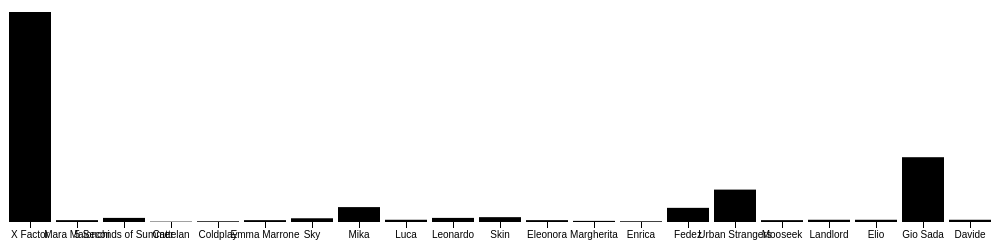
D3 v3 page, settled after 480 driven frames (8 s of simulated time); the page loaded 2 data file(s).


a = loadData("tweet.csv");
d3.csv("tweet.csv", function(data) {
  console.log(data[0]);
});
var freqData=[
{State:'AL',freq:{low:4786, mid:1319, high:249}}
,{State:'AZ',freq:{low:1101, mid:412, high:674}}
,{State:'CT',freq:{low:932, mid:2149, high:418}}
,{State:'DE',freq:{low:832, mid:1152, high:1862}}
,{State:'FL',freq:{low:4481, mid:3304, high:948}}
,{State:'GA',freq:{low:1619, mid:167, high:1063}}
,{State:'IA',freq:{low:1819, mid:247, high:1203}}
,{State:'IL',freq:{low:4498, mid:3852, high:942}}
,{State:'IN',freq:{low:797, mid:1849, high:1534}}
,{State:'KS',freq:{low:162, mid:379, high:471}}
];

//dashboard('#dashboard',freqData);

// ── dati.js
function loadData(path){
	var index,sim,max = -1, ind_max = 0, ind_cont = -1;
	var tweet;
	var person = [], cat = [];
	var count_person = [];
	var tot_stat;
        var c = 1;
	
	d3.csv("persone.csv", function(data) {
		data.forEach(function(d) {
			d.id_name = +d.id_name;
                        if (cat[cat.length-1]!==d.category){
                            cat.push(d.category);  
                            c = 1;
                        }
                        d.id_incat = c;
                        d.id_cat = cat.length-1;
			count_person[d.id_name] = 0;
                        c++;
		});
		person = data;
		loadTweet()
	});
	
	function loadTweet(){
			
		d3.csv("tweet.csv", function(data) {
		data.forEach(function(d) {
			d.is_rtw = +d.is_rtw;
			d.tweet_text = d.tweet_text;
			d.tweet_lower = d.tweet_text.replace(/[^\w\s]|_/g, "")
			 .replace(/\s+/g, " ").toLowerCase().trim();
			
			ind_max = 0, ind_cont = -1;
		
			for	(index = 0; index < person.length; index++) {
				if (d.tweet_lower.search(person[index].nick) > -1){
					ind_cont = index;
					if (ind_cont ==11){
					//console.log("cont "+person[index].nick+" "+data[0].tweet_lower.search(person[index].nick))
					//console.log(d.tweet_lower);
					}
				} else {
					/*
					sim = similar_text(d.tweet_lower,person[index].nick);
					//console.log("sim_text "+data[1].tweet_lower+" "+similar_text(data[1].tweet_lower,person[index].nick)+"% of similarity with "+person[index].nick);
					//console.log("com "+data[1].tweet_lower+" "+Compare(data[1].tweet_lower,person[index].nick)+"% of similarity with "+person[index].nick);
					if (max < sim){
						max = sim;
						ind_max = index;
					}*/
				}
			}
			
			if (ind_cont > -1) {
				count_person[person[ind_cont].id_name]++;
				//console.log("sim_text "+d.tweet_text+" "+" contains "+person[ind_cont].nick);
			} else {
				count_person[person[0].id_name]++;
				//console.log("sim_text "+d.tweet_text+" "+similar_text(data[1].tweet_text,person[ind_max].nick)+"% of similarity with "+person[ind_max].nick);
			}
			//console.log(data[1]);
		});
		tweet = data;
		tot_stat = createStat(count_person,person);
		dashboard('#dashboard',tot_stat);
		var json = buildStat(tot_stat,person);
		createVisualization(json);
		});
	}

	function createStat(count_person, person){
		var stat = [], instat = [];
		var i = 0;
		for	(index = 0; index < person.length; index++) {
			if (i==person[index].id_name){
				instat = [];
				instat.name = person[index].name;
				instat.id_name = person[index].id_name;
                                instat.id_cat = person[index].id_cat;
                                instat.id_incat = person[index].id_incat;
				instat.count = count_person[i];
				stat[i] = instat;
				i++;
			}
		}
		return stat;
	}

	
	function similar_text(first, second) {
		// Calculates the similarity between two strings  
		// discuss at: http://phpjs.org/functions/similar_text
		if (first === null || second === null || typeof first === 'undefined' || typeof second === 'undefined') {
			return 0;
		}
		first += '';
		second += '';

		var pos1 = 0,
			pos2 = 0,
			max = 0,
			firstLength = first.length,
			secondLength = second.length,
			p, q, l, sum;
		max = 0;

		for (p = 0; p < firstLength; p++) {
			for (q = 0; q < secondLength; q++) {
				for (l = 0;
				(p + l < firstLength) && (q + l < secondLength) && (first.charAt(p + l) === second.charAt(q + l)); l++);
				if (l > max) {
					max = l;
					pos1 = p;
					pos2 = q;
				}
			}
		}
		sum = max;
		if (sum) {
			if (pos1 && pos2) {
				sum += similar_text(first.substr(0, pos2), second.substr(0, pos2));
			}
			if ((pos1 + max < firstLength) && (pos2 + max < secondLength)) {
				sum += similar_text(first.substr(pos1 + max, firstLength - pos1 - max), second.substr(pos2 + max, secondLength - pos2 - max));
			}
		}
		return sum;
	}

}
// ── grafici.js
function dashboard(id, fData){
    //var barColor = 'steelblue';
    //function segColor(c){ return {low:"#807dba", mid:"#e08214",high:"#41ab5d"}[c]; }
    
    // compute total for each state.
    //fData.forEach(function(d){d.total=d.freq.low+d.freq.mid+d.freq.high;});
	fData.forEach(function(d){d.total=d.count;});
    
    // function to handle histogram.
    function histoGram(fD){
        var hG={},    hGDim = {t: 60, r: 0, b: 30, l: 0};
        hGDim.w = 1000 - hGDim.l - hGDim.r, 
        hGDim.h = 300 - hGDim.t - hGDim.b;
            
        //create svg for histogram.
        var hGsvg = d3.select(id).append("svg")
            .attr("width", hGDim.w + hGDim.l + hGDim.r)
            .attr("height", hGDim.h + hGDim.t + hGDim.b).append("g")
            .attr("transform", "translate(" + hGDim.l + "," + hGDim.t + ")");

        // create function for x-axis mapping.
        var x = d3.scale.ordinal().rangeRoundBands([0, hGDim.w], 0.1)
                .domain(fD.map(function(d) { return d[0]; }));

        // Add x-axis to the histogram svg.
        hGsvg.append("g").attr("class", "x axis")
            .attr("transform", "translate(0," + hGDim.h + ")")
            .call(d3.svg.axis().scale(x).orient("bottom"));

        // Create function for y-axis map.
        var y = d3.scale.linear().range([hGDim.h, 0])
                .domain([0, d3.max(fD, function(d) { return d[1]; })]);

        // Create bars for histogram to contain rectangles and freq labels.
        var bars = hGsvg.selectAll(".bar").data(fD).enter()
                .append("g").attr("class", "bar");
        
        //create the rectangles.
        bars.append("rect")
            .attr("x", function(d) { return x(d[0]); })
            .attr("y", function(d) { return y(d[1]); })
            .attr("width", x.rangeBand())
            .attr("height", function(d) { return hGDim.h - y(d[1]); })
            .attr('fill',function(d) { 
                return colored(d[3],d[2]); 
            })
            .on("mouseover",mouseover)// mouseover is defined below.
            .on("mouseout",mouseout);// mouseout is defined below.
            
        //Create the frequency labels above the rectangles.
        bars.append("text").text(function(d){ return d3.format(",")(d[1])})
            .attr("x", function(d) { return x(d[0])+x.rangeBand()/2; })
            .attr("y", function(d) { return y(d[1])-5; })
            .attr("text-anchor", "middle");
        
        function mouseover(d){  // utility function to be called on mouseover.
		/*
            // filter for selected state.
            var st = fData.filter(function(s){ return s.State == d[0];})[0],
                nD = d3.keys(st.freq).map(function(s){ return {type:s, freq:st.freq[s]};});
               
            // call update functions of pie-chart and legend.    
            pC.update(nD);
            leg.update(nD);
			*/
            bars.select("rect").transition().duration(500)
                .attr("y", function(d) {return y(d[1]); })
                .attr("height", function(d) { return hGDim.h - y(d[1]); })
                .attr('fill',function(d) { 
                return colored(d[3],d[2]); 
                });
        }
        
        function mouseout(d){    // utility function to be called on mouseout.
		/*
            // reset the pie-chart and legend.    
            pC.update(tF);
            leg.update(tF);
			*/
        }
        
        // create function to update the bars. This will be used by pie-chart.
        hG.update = function(nD, color){
            // update the domain of the y-axis map to reflect change in frequencies.
            y.domain([0, d3.max(nD, function(d) { return d[1]; })]);
            
            // Attach the new data to the bars.
            var bars = hGsvg.selectAll(".bar").data(nD);
            
            // transition the height and color of rectangles.
            bars.select("rect").transition().duration(500)
                .attr("y", function(d) {return y(d[1]); })
                .attr("height", function(d) { return hGDim.h - y(d[1]); })
                .attr("fill", color);

            // transition the frequency labels location and change value.
            bars.select("text").transition().duration(500)
                .text(function(d){ return d3.format(",")(d[1])})
                .attr("y", function(d) {return y(d[1])-5; });            
        }        
        return hG;
    }
    /*
    // function to handle pieChart.
    function pieChart(pD){
        var pC ={},    pieDim ={w:250, h: 250};
        pieDim.r = Math.min(pieDim.w, pieDim.h) / 2;
                
        // create svg for pie chart.
        var piesvg = d3.select(id).append("svg")
            .attr("width", pieDim.w).attr("height", pieDim.h).append("g")
            .attr("transform", "translate("+pieDim.w/2+","+pieDim.h/2+")");
        
        // create function to draw the arcs of the pie slices.
        var arc = d3.svg.arc().outerRadius(pieDim.r - 10).innerRadius(0);

        // create a function to compute the pie slice angles.
        var pie = d3.layout.pie().sort(null).value(function(d) { return d.freq; });

        // Draw the pie slices.
        piesvg.selectAll("path").data(pie(pD)).enter().append("path").attr("d", arc)
            .each(function(d) { this._current = d; })
            .style("fill", function(d) { return segColor(d.data.id_cat); })
            .on("mouseover",mouseover).on("mouseout",mouseout);

        // create function to update pie-chart. This will be used by histogram.
        pC.update = function(nD){
            piesvg.selectAll("path").data(pie(nD)).transition().duration(500)
                .attrTween("d", arcTween);
        }        
        // Utility function to be called on mouseover a pie slice.
        function mouseover(d){
            // call the update function of histogram with new data.
            hG.update(fData.map(function(v){ 
                return [v.State,v.freq[d.data.type]];}),segColor(d.data.type));
        };
        //Utility function to be called on mouseout a pie slice.
        function mouseout(d){
            // call the update function of histogram with all data.
            hG.update(fData.map(function(v){
                return [v.State,v.total];}), barColor);
        }
        // Animating the pie-slice requiring a custom function which specifies
        // how the intermediate paths should be drawn.
        function arcTween(a) {
            var i = d3.interpolate(this._current, a);
            this._current = i(0);
            return function(t) { return arc(i(t));    };
        }    
        return pC;
    }
    */
   /*
    // function to handle legend.
    function legend(lD){
        var leg = {};
            
        // create table for legend.
        var legend = d3.select(id).append("table").attr('class','legend');
        
        // create one row per segment.
        var tr = legend.append("tbody").selectAll("tr").data(lD).enter().append("tr");
            
        // create the first column for each segment.
        tr.append("td").append("svg").attr("width", '16').attr("height", '16').append("rect")
            .attr("width", '16').attr("height", '16')
			.attr("fill",function(d){ return segColor(d.type); });
            
        // create the second column for each segment.
        tr.append("td").text(function(d){ return d.type;});

        // create the third column for each segment.
        tr.append("td").attr("class",'legendFreq')
            .text(function(d){ return d3.format(",")(d.freq);});

        // create the fourth column for each segment.
        tr.append("td").attr("class",'legendPerc')
            .text(function(d){ return getLegend(d,lD);});

        // Utility function to be used to update the legend.
        leg.update = function(nD){
            // update the data attached to the row elements.
            var l = legend.select("tbody").selectAll("tr").data(nD);

            // update the frequencies.
            l.select(".legendFreq").text(function(d){ return d3.format(",")(d.freq);});

            // update the percentage column.
            l.select(".legendPerc").text(function(d){ return getLegend(d,nD);});        
        }
        
        function getLegend(d,aD){ // Utility function to compute percentage.
            return d3.format("%")(d.freq/d3.sum(aD.map(function(v){ return v.freq; })));
        }

        return leg;
    }
    */
    
    // calculate total frequency by segment for all state.
	/*
    var tF = ['low','mid','high'].map(function(d){ 
        return {type:d, freq: d3.sum(fData.map(function(t){ return t.freq[d];}))}; 
    });    
	 */
    
    // calculate total frequency by state for all segment.
    var sF = fData.map(function(d){return [d.name,d.total,d.id_cat,d.id_incat];});

    var hG = histoGram(sF) // create the histogram.
        //pC = pieChart(tF), // create the pie-chart.
        //leg= legend(tF);  // create the legend.
		;
}

### data: tweet.csv
key; tweet_id; tweet_text; user_id; date; is_rtw; rtw_user_id; rtw_tweet_id; is_reply; reply_tweet_id; reply_user_id; lang; geolocation; place; topic
668738; 664493607144071168; RT @justmadlyme: This  #UrbanStrangers #…; 2896453413; Wed Nov 11 18:23:16 CET 2015; 1; 1013797016; 659878916551745537; 0; -1; -1; en; \N; \N; xf9
668737; 664493520485539840; RT @Fedez: Elio che assegna James Blake …; 807522572; Wed Nov 11 18:22:55 CET 2015; 1; 267138741; 659838503598088192; 0; -1; -1; it; \N; \N; xf9
668736; 664493507751641088; RT @SniffyMaCs: " una sfida baell, e la …; 1510052706; Wed Nov 11 18:22:52 CET 2015; 1; 53179002; 664482660274855936; 0; -1; -1; it; \N; \N; xf9
668735; 664493484120870912; RT @XFactor_Italia: Chiudiamo #AskFactor…; 2436282773; Wed Nov 11 18:22:46 CET 2015; 1; 135112407; 664491556410298368; 0; -1; -1; it; \N; \N; xf9
668734; 664493474503401472; RT @hazsmystrength: Genn Butch fa la lav…; 1510052706; Wed Nov 11 18:22:44 CET 2015; 1; 628787455; 664482516720607232; 0; -1; -1; it; \N; \N; xf9
668732; 664493380718698496; RT @shesdramaqueen: Video diari sempre p…; 1510052706; Wed Nov 11 18:22:22 CET 2015; 1; 89977853; 664481485840375808; 0; -1; -1; it; \N; \N; xf9
668733; 664493383105290240; No vabb, @Fedez mi porta #Revolution di …; 320190402; Wed Nov 11 18:22:22 CET 2015; 0; 0; 0; 0; -1; -1; it; \N; \N; xf9
668731; 664493321457418240; RT @Obrovsey: Ma poi "Avreste mai detto …; 1510052706; Wed Nov 11 18:22:08 CET 2015; 1; 765738200; 664481135758606336; 0; -1; -1; it; \N; \N; xf9
668730; 664493290046230528; RT @SniffyMaCs: "Baell squad sempre igno…; 1510052706; Wed Nov 11 18:22:00 CET 2015; 1; 53179002; 664480720409219074; 0; -1; -1; it; \N; \N; xf9
668729; 664493265027244032; RT @ehipjanic: Il video diario degli Urb…; 1510052706; Wed Nov 11 18:21:54 CET 2015; 1; 593752398; 664480518600282112; 0; -1; -1; it; \N; \N; xf9
668728; 664493252129722370; RT @SkyUno: .@Fedez BELLI BELLI IN MODO …; 807522572; Wed Nov 11 18:21:51 CET 2015; 1; 587275129; 659848389392261120; 0; -1; -1; so; \N; \N; xf9
668727; 664493247218216960; RT @XFactor_Italia: Domani a farvi salta…; 2297471759; Wed Nov 11 18:21:50 CET 2015; 1; 135112407; 664451193297440768; 0; -1; -1; it; \N; \N; xf9
668726; 664493203761045504; RT @Obrovsey: nO RAGA PARLIAMO DI LUCA C…; 1510052706; Wed Nov 11 18:21:40 CET 2015; 1; 765738200; 664480134641156096; 0; -1; -1; pt; \N; \N; xf9
668725; 664493180126150656; RT @skinskinny: Current mood! #XF9 :-)) …; 172078685; Wed Nov 11 18:21:34 CET 2015; 1; 88065547; 664469200954519553; 0; -1; -1; en; \N; \N; xf9
668724; 664493177697665025; RT @XFactor_Italia: Chiudiamo #AskFactor…; 518735358; Wed Nov 11 18:21:33 CET 2015; 1; 135112407; 664491556410298368; 0; -1; -1; it; \N; \N; xf9
668723; 664493149197312000; RT @XFactor_Italia: Li stavate aspettand…; 1510052706; Wed Nov 11 18:21:27 CET 2015; 1; 135112407; 664475333794603008; 0; -1; -1; it; \N; \N; xf9
668722; 664493063440584706; RT @WindItalia: La canzone pi votata del…; 3409333564; Wed Nov 11 18:21:06 CET 2015; 1; 172394505; 664452433985187840; 0; -1; -1; it; \N; \N; xf9
668721; 664492994339454977; RT @ehipjanic: A.A.A cercasi normalit #X…; 390067665; Wed Nov 11 18:20:50 CET 2015; 1; 593752398; 664492416897011713; 0; -1; -1; it; \N; \N; xf9
668720; 664492783772803072; RT @ehipjanic: A.A.A cercasi normalit #X…; 765738200; Wed Nov 11 18:19:59 CET 2015; 1; 593752398; 664492416897011713; 0; -1; -1; it; \N; \N; xf9
668719; 664492689963008001; RT @WindItalia: La canzone pi votata del…; 485893431; Wed Nov 11 18:19:37 CET 2015; 1; 172394505; 664452433985187840; 0; -1; -1; it; \N; \N; xf9
668718; 664492670753067009; RT @Fedez: Urban, con il vostro talento …; 1022177773; Wed Nov 11 18:19:33 CET 2015; 1; 267138741; 662381118080098304; 0; -1; -1; it; \N; \N; xf9
668717; 664492648607178752; RT @XFactor_Italia: Avete fatto una doma…; 3379449627; Wed Nov 11 18:19:27 CET 2015; 1; 135112407; 664464817239912448; 0; -1; -1; it; \N; \N; xf9
668716; 664492611022020608; RT @XFactor_Italia: Chiudiamo #AskFactor…; 4122021755; Wed Nov 11 18:19:18 CET 2015; 1; 135112407; 664491556410298368; 0; -1; -1; it; \N; \N; xf9
668715; 664492545985114112; RT @XFactor_Italia: Chiudiamo #AskFactor…; 2755846367; Wed Nov 11 18:19:03 CET 2015; 1; 135112407; 664491556410298368; 0; -1; -1; it; \N; \N; xf9
668714; 664492532882128896; RT @Robic_Escapist: Diciamo che quando c…; 2896453413; Wed Nov 11 18:19:00 CET 2015; 1; 2919847138; 662384070274457600; 0; -1; -1; it; \N; \N; xf9
668713; 664492505673687040; RT @Robic_Escapist: Una sete che non ver…; 2896453413; Wed Nov 11 18:18:53 CET 2015; 1; 2919847138; 663511376179130369; 0; -1; -1; en; \N; \N; xf9
668712; 664492416897011713; A.A.A cercasi normalit #XF9 #BaellSquad …; 593752398; Wed Nov 11 18:18:32 CET 2015; 0; 0; 0; 0; -1; -1; it; \N; \N; xf9
668710; 664492402397339648; RT @Fedez: Davide, tu stai al soul come …; 1044534030; Wed Nov 11 18:18:29 CET 2015; 1; 267138741; 662376050983309312; 0; -1; -1; it; \N; \N; xf9
668711; 664492403592679424; RT @I_need_a_pizza_: Dite a Fedez domani…; 2449956208; Wed Nov 11 18:18:29 CET 2015; 1; 2297471759; 664491680318509056; 0; -1; -1; it; \N; \N; xf9
668709; 664492385120972800; RT @Robic_Escapist: *explodes* https://t…; 2896453413; Wed Nov 11 18:18:24 CET 2015; 1; 2919847138; 663798046912847872; 0; -1; -1; fr; \N; \N; xf9
668708; 664492379630665728; RT @Fedez: Urban Strangers, secondo me v…; 1044534030; Wed Nov 11 18:18:23 CET 2015; 1; 267138741; 662378750806466560; 0; -1; -1; it; \N; \N; xf9
668707; 664492360726900741; RT @Fedez: Urban, con il vostro talento …; 1044534030; Wed Nov 11 18:18:19 CET 2015; 1; 267138741; 662381118080098304; 0; -1; -1; it; \N; \N; xf9
668706; 664492308730105856; RT @XFactor_Italia: Chiudiamo #AskFactor…; 256150894; Wed Nov 11 18:18:06 CET 2015; 1; 135112407; 664491556410298368; 0; -1; -1; it; \N; \N; xf9
668705; 664492303462113280; RT @XFactor_Italia: Chiudiamo #AskFactor…; 2365726700; Wed Nov 11 18:18:05 CET 2015; 1; 135112407; 664491556410298368; 0; -1; -1; it; \N; \N; xf9
… [head cut at 6 KiB]
### data: persone.csv
nick; name; id_name; category; 
xfactoritalia; X Factor; 0; tv program; 
mara; Mara Maionchi; 1; tv program; 
5sos; 5 Seconds of Summer; 2; tv program; 
cattelan; Cattelan; 3; tv program; 
coldplay; Coldplay; 4; tv program; 
emma; Emma Marrone; 5; tv program; 
sky; Sky; 6; tv program; 
mika; Mika; 7; under men; 
luca; Luca; 8; under men; 
leonardo; Leonardo; 9; under men; 
leo; Leonardo; 9; under men; 
leon; Leonardo; 9; under men; 
skin; Skin; 10; under women; 
eleonora; Eleonora; 11; under women; 
marghe; Margherita; 12; under women; 
enrica; Enrica; 13; under women; 
fedez; Fedez; 14; gruppi; 
urban; Urban Strangers; 15; gruppi; 
urban; Urban Strangers; 15; gruppi; 
ustrangers; Urban Strangers; 15; gruppi; 
stranger; Urban Strangers; 15; gruppi; 
gennaro; Urban Strangers; 15; gruppi; 
mooseek; Mooseek; 16; gruppi; 
moseek; Mooseek; 16; gruppi; 
landlord; Landlord; 17; gruppi; 
elio; Elio; 18; over; 
gio; Gio Sada; 19; over; 
gio; Gio Sada; 19; over; 
sada; Gio Sada; 19; over; 
davide; Davide; 20; over; 